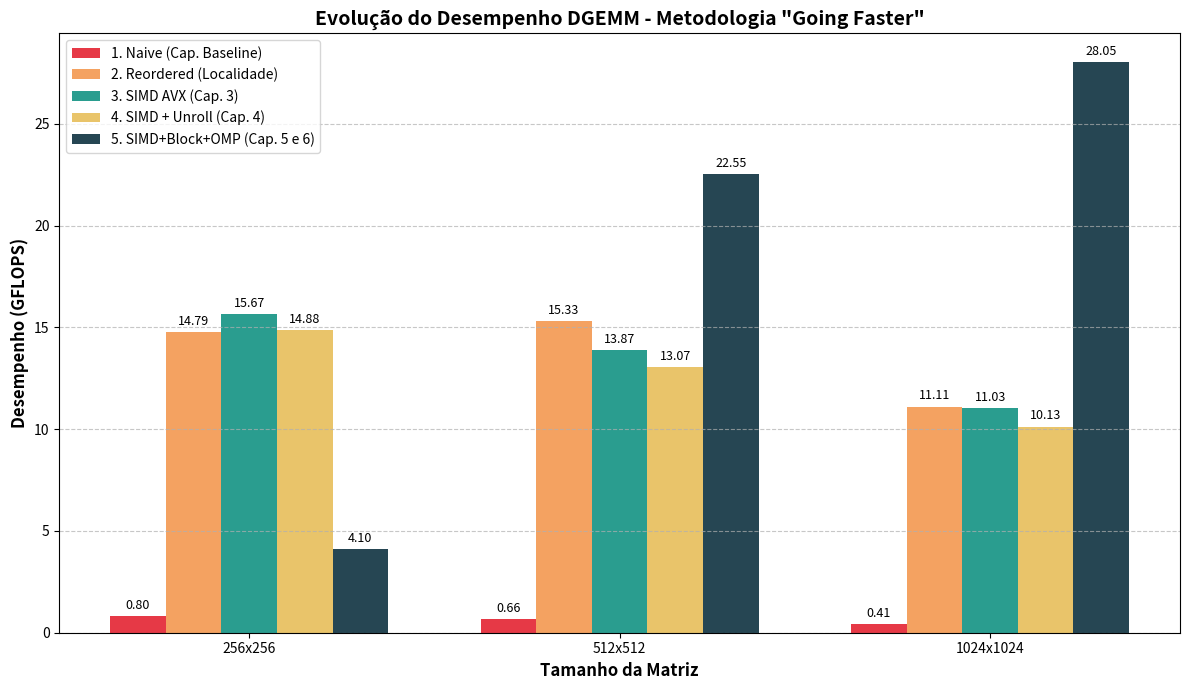

The matplotlib source for this figure:
import matplotlib.pyplot as plt
import numpy as np

# ==============================================================================
# SEUS RESULTADOS REAIS (GFLOPS)
# ==============================================================================
# Ajustado para 3 tamanhos para bater exatamente com as suas listas de dados
tamanhos = ['256x256', '512x512', '1024x1024']

# Seus dados:
naive     = [0.80, 0.66, 0.41]  
reordered = [14.79, 15.33, 11.11]  
simd      = [15.67, 13.87, 11.03] 
unroll    = [14.88, 13.07, 10.13] 
final_omp = [4.10, 22.55, 28.05] 

# ==============================================================================
# CONFIGURAÇÃO DO GRÁFICO 
# ==============================================================================
x = np.arange(len(tamanhos))  # Localização das labels
width = 0.15  # Largura das barras

fig, ax = plt.subplots(figsize=(12, 7))

rects1 = ax.bar(x - 2*width, naive, width, label='1. Naive (Cap. Baseline)', color='#e63946')
rects2 = ax.bar(x - width, reordered, width, label='2. Reordered (Localidade)', color='#f4a261')
rects3 = ax.bar(x, simd, width, label='3. SIMD AVX (Cap. 3)', color='#2a9d8f')
rects4 = ax.bar(x + width, unroll, width, label='4. SIMD + Unroll (Cap. 4)', color='#e9c46a')
rects5 = ax.bar(x + 2*width, final_omp, width, label='5. SIMD+Block+OMP (Cap. 5 e 6)', color='#264653')

# Adicionando textos e labels
ax.set_ylabel('Desempenho (GFLOPS)', fontsize=12, fontweight='bold')
ax.set_xlabel('Tamanho da Matriz', fontsize=12, fontweight='bold')
ax.set_title('Evolução do Desempenho DGEMM - Metodologia "Going Faster"', fontsize=14, fontweight='bold')
ax.set_xticks(x)
ax.set_xticklabels(tamanhos)
ax.legend(loc='upper left')
ax.grid(axis='y', linestyle='--', alpha=0.7)

# Função para colocar o valor exato em cima de cada barra
def autolabel(rects):
    for rect in rects:
        height = rect.get_height()
        if height > 0:
            ax.annotate(f'{height:.2f}',
                        xy=(rect.get_x() + rect.get_width() / 2, height),
                        xytext=(0, 3),  
                        textcoords="offset points",
                        ha='center', va='bottom', fontsize=9)

autolabel(rects1)
autolabel(rects2)
autolabel(rects3)
autolabel(rects4)
autolabel(rects5)

fig.tight_layout()

# Salva a imagem na mesma pasta
plt.savefig('grafico_gflops.png', dpi=300)
print("Gráfico gerado com sucesso: grafico_gflops.png")
